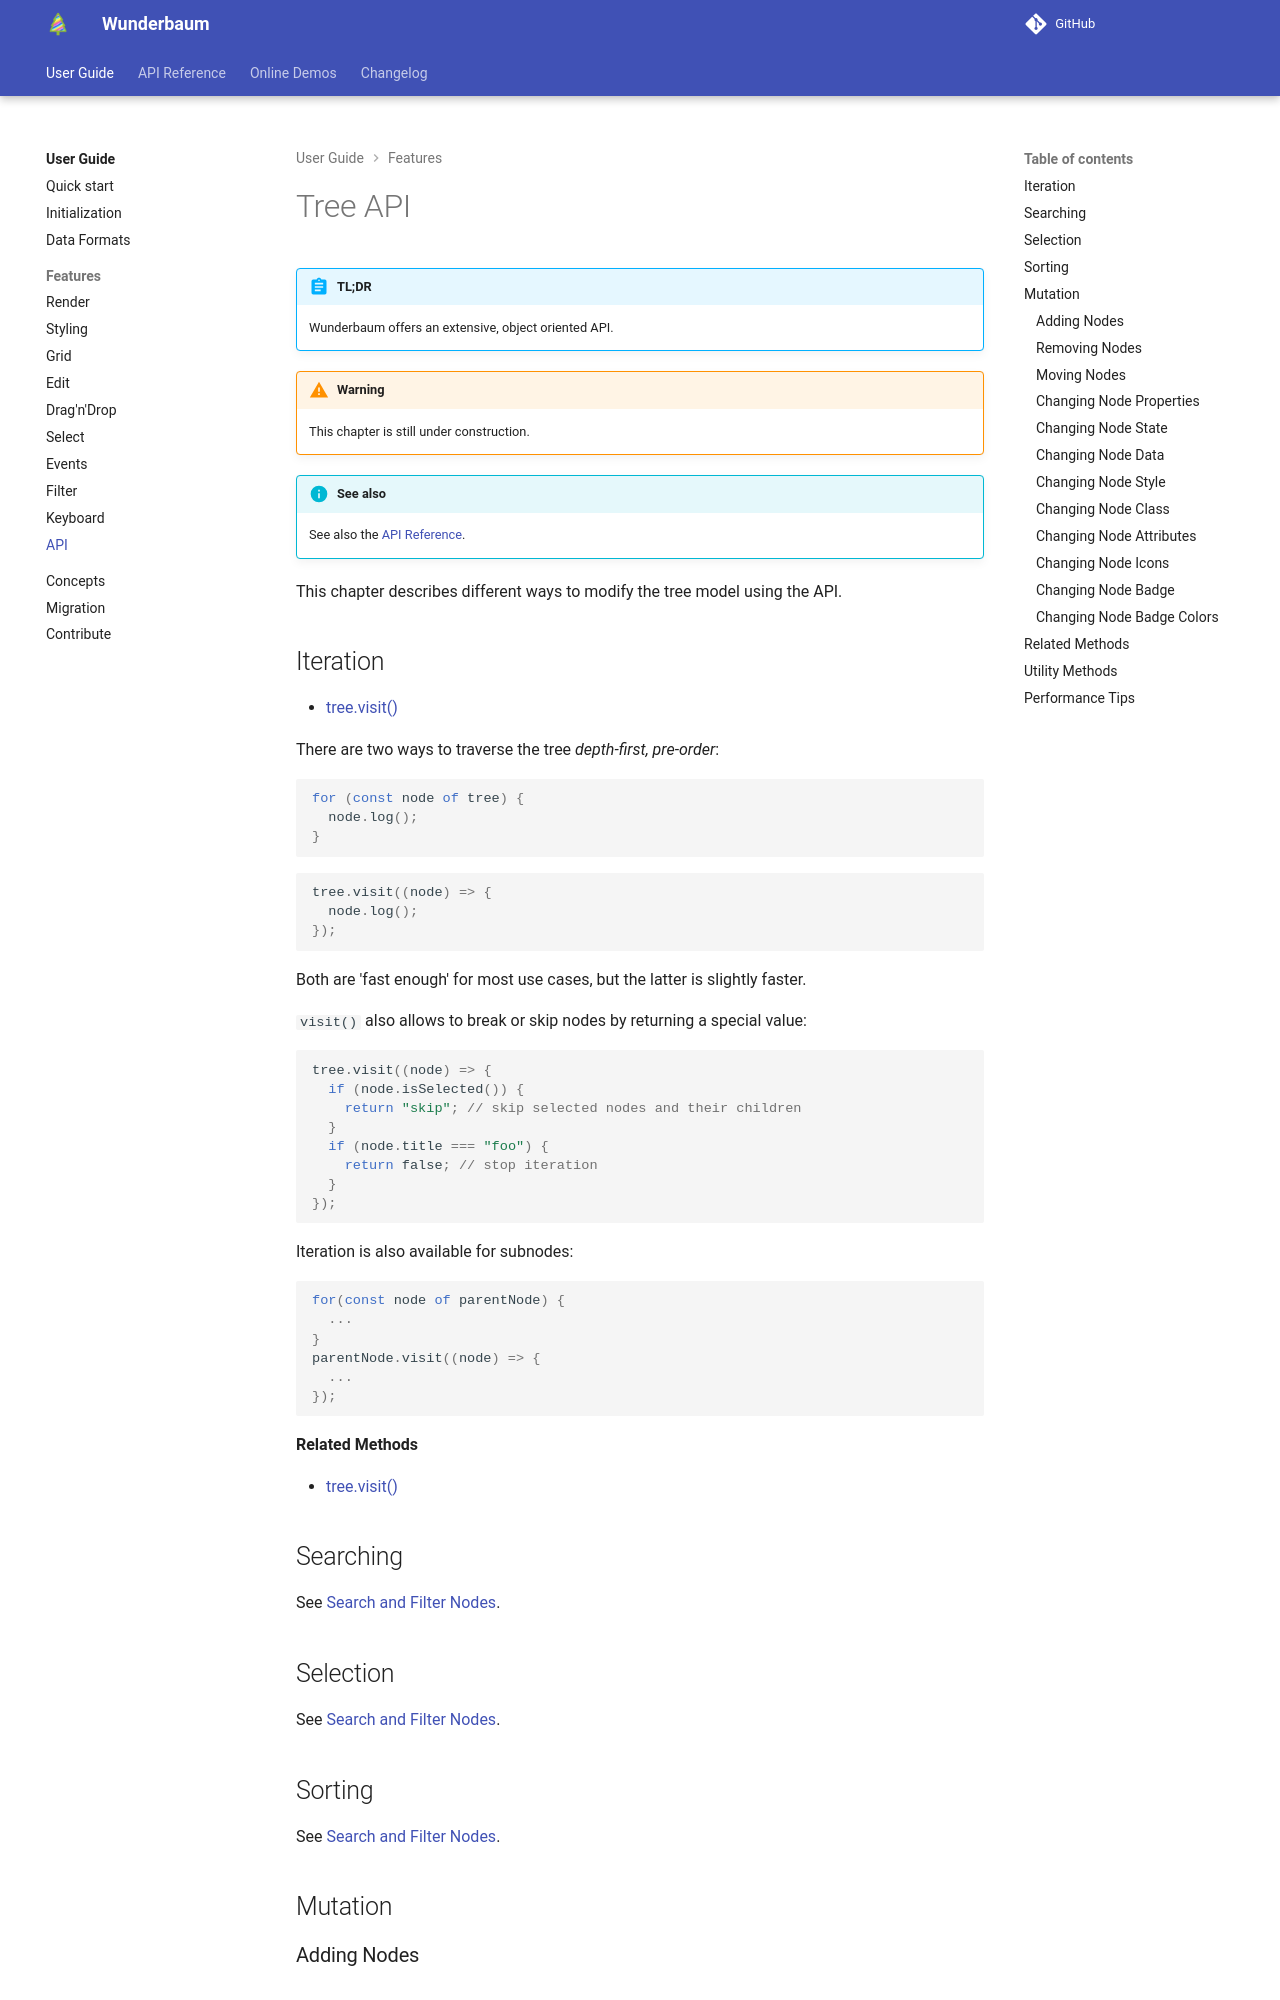

repository: LKSMILITAR/digital-library · page: tutorial/tutorial_api/index.html · generator: mkdocs

# Tree API

!!! abstract "TL;DR"

    Wunderbaum offers an extensive, object oriented API.

!!! warning

    This chapter is still under construction.

!!! info "See also"

    See also the [API Reference](https://mar10.github.io/wunderbaum/api/).

This chapter describes different ways to modify the tree model using
the API.

## Iteration

- [tree.visit()](https://mar10.github.io/wunderbaum/api/classes/wunderbaum.Wunderbaum.html#visit)

There are two ways to traverse the tree _depth-first, pre-order_:

```js
for (const node of tree) {
  node.log();
}
```

```js
tree.visit((node) => {
  node.log();
});
```

Both are 'fast enough' for most use cases, but the latter is slightly faster.

`visit()` also allows to break or skip nodes by returning a
special value:

```js
tree.visit((node) => {
  if (node.isSelected()) {
    return "skip"; // skip selected nodes and their children
  }
  if (node.title === "foo") {
    return false; // stop iteration
  }
});
```

Iteration is also available for subnodes:

```js
for(const node of parentNode) {
  ...
}
parentNode.visit((node) => {
  ...
});
```

**Related Methods**

- [tree.visit()](https://mar10.github.io/wunderbaum/api/classes/wunderbaum.Wunderbaum.html#visit)

## Searching

See [Search and Filter Nodes](tutorial_filter.md).

## Selection

See [Search and Filter Nodes](tutorial_filter.md).
